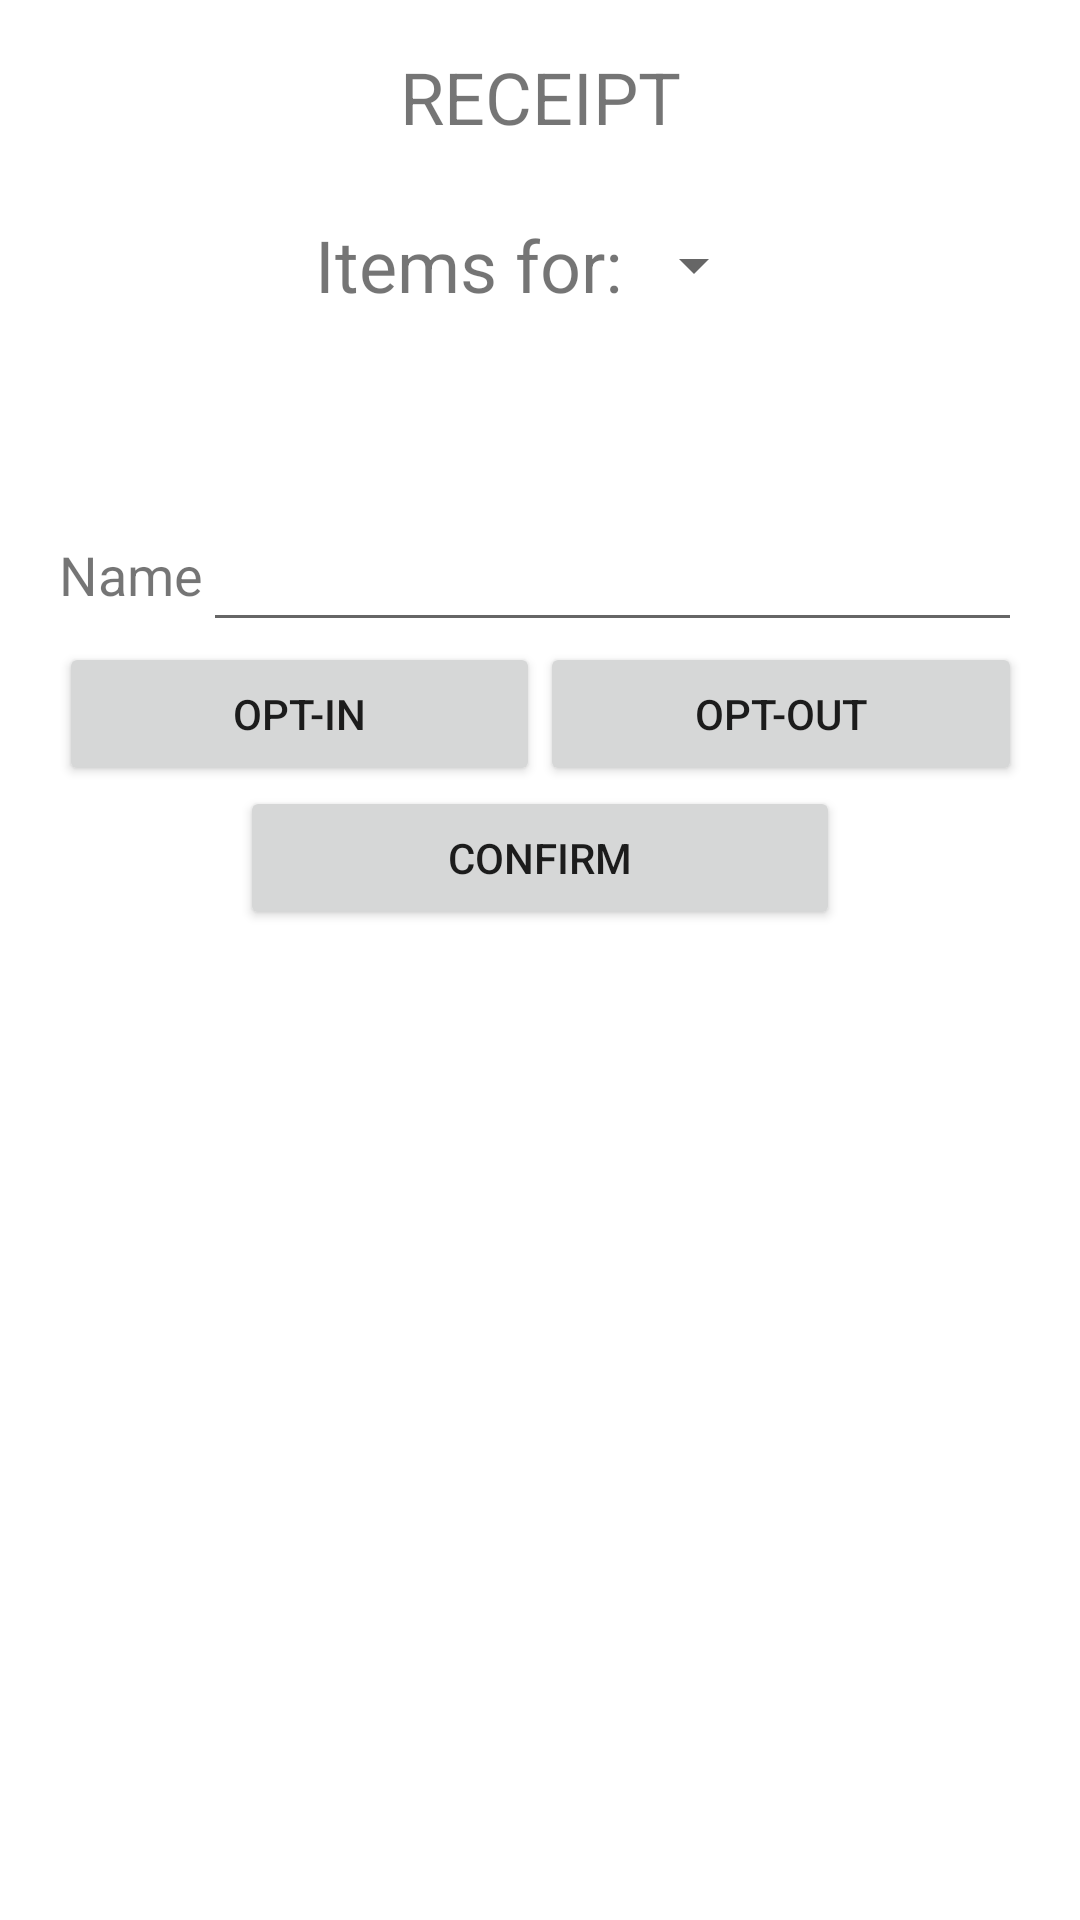

The Android layout XML behind this screen, and the referenced resources:
<!-- AndroidManifest.xml: application theme Theme.HousemateManager -->
<!-- res/layout/fragment_receipt_process.xml -->
<?xml version="1.0" encoding="utf-8"?>
<androidx.constraintlayout.widget.ConstraintLayout xmlns:android="http://schemas.android.com/apk/res/android"
    xmlns:app="http://schemas.android.com/apk/res-auto"
    xmlns:tools="http://schemas.android.com/tools"
    android:id="@+id/constrainLayout"
    android:layout_width="match_parent"
    android:layout_height="match_parent"
    android:padding="16dp"
    tools:context=".controller.ControllerActivity">

    <TextView
        android:id="@+id/receiptLabel"
        android:layout_width="wrap_content"
        android:layout_height="wrap_content"
        android:text="@string/receipt_label"
        android:textSize="24sp"
        app:layout_constraintEnd_toEndOf="parent"
        app:layout_constraintStart_toStartOf="parent"
        app:layout_constraintTop_toTopOf="parent" />

    <LinearLayout
        android:id="@+id/linearLayout"
        android:layout_width="wrap_content"
        android:layout_height="wrap_content"
        android:layout_marginTop="16dp"
        android:orientation="horizontal"
        android:gravity="center_vertical"
        app:layout_constraintEnd_toEndOf="parent"
        app:layout_constraintHorizontal_bias="0.5"
        app:layout_constraintStart_toStartOf="parent"
        app:layout_constraintTop_toBottomOf="@+id/receiptLabel">

        <TextView
            android:id="@+id/debtorLabel"
            android:layout_width="wrap_content"
            android:layout_height="wrap_content"
            android:textSize="24sp"
            android:text="@string/debtor_label" />

        <Spinner
            android:id="@+id/receiptDebtorSpinner"
            android:layout_width="wrap_content"
            android:layout_height="wrap_content"
            android:minHeight="48dp"
            android:textSize="24sp" />

    </LinearLayout>

    <TextView
        android:id="@+id/receiptProcessTextView"
        android:layout_width="wrap_content"
        android:layout_height="wrap_content"
        android:layout_marginTop="16dp"
        android:gravity="center_horizontal"
        android:textSize="16sp"
        app:layout_constraintEnd_toEndOf="parent"
        app:layout_constraintStart_toStartOf="parent"
        app:layout_constraintTop_toBottomOf="@+id/linearLayout" />

    <LinearLayout
        android:id="@+id/linearLayout1"
        android:layout_width="wrap_content"
        android:layout_height="wrap_content"
        android:layout_marginTop="16dp"
        android:orientation="vertical"
        app:layout_constraintEnd_toEndOf="parent"
        app:layout_constraintHorizontal_bias=".5"
        app:layout_constraintStart_toStartOf="parent"
        app:layout_constraintTop_toBottomOf="@+id/receiptProcessTextView">

        <LinearLayout
            android:layout_width="wrap_content"
            android:layout_height="wrap_content"
            android:orientation="horizontal">

            <TextView
                android:id="@+id/nameLabel"
                android:layout_width="wrap_content"
                android:layout_height="wrap_content"
                android:text="@string/item_name_label"
                android:textSize="18sp" />

            <AutoCompleteTextView
                android:id="@+id/receiptProcessNameEditText"
                android:layout_width="wrap_content"
                android:layout_height="wrap_content"
                android:ems="13"
                android:inputType="textPersonName"
                android:minHeight="48dp"
                android:completionThreshold="1" />
        </LinearLayout>

        <LinearLayout
            android:layout_width="match_parent"
            android:layout_height="match_parent"
            android:orientation="horizontal">

            <Button
                android:id="@+id/receiptOptInButton"
                android:layout_width="wrap_content"
                android:layout_height="wrap_content"
                android:layout_weight="1"
                android:text="@string/opt_in_button" />

            <Button
                android:id="@+id/receiptOptOutButton"
                android:layout_width="wrap_content"
                android:layout_height="wrap_content"
                android:layout_weight="1"
                android:text="@string/opt_out_button" />
        </LinearLayout>

        <Button
            android:id="@+id/receiptConfirmButton"
            android:layout_width="200dp"
            android:layout_height="wrap_content"
            android:layout_gravity="center"
            android:text="@string/confirm_button" />

    </LinearLayout>



</androidx.constraintlayout.widget.ConstraintLayout>
<!-- resources referenced by this layout -->
<resources>
  <string name="confirm_button">CONFIRM</string>
  <string name="debtor_label">Items for: </string>
  <string name="item_name_label">Name</string>
  <string name="opt_in_button">OPT-IN</string>
  <string name="opt_out_button">OPT-Out</string>
  
      Past Receipt Fragment
  <string name="receipt_label">RECEIPT</string>
  <style name="Theme.HousemateManager" parent="Theme.MaterialComponents.DayNight.DarkActionBar">
          
          <item name="colorPrimary">@color/purple_500</item>
          <item name="colorPrimaryVariant">@color/purple_700</item>
          <item name="colorOnPrimary">@color/white</item>
          
          <item name="colorSecondary">@color/teal_200</item>
          <item name="colorSecondaryVariant">@color/teal_700</item>
          <item name="colorOnSecondary">@color/black</item>
          
          <item name="android:statusBarColor" tools:targetApi="l">?attr/colorPrimaryVariant</item>
          
      </style>
  <!-- not gathered from this repository: default colours our renderer supplied (Android Studio template values) -->
  <color name="purple_500">#FF6200EE</color>
  <color name="purple_700">#FF3700B3</color>
  <color name="teal_200">#FF03DAC5</color>
  <color name="teal_700">#FF018786</color>
  <color name="black">#FF000000</color>
  <color name="white">#FFFFFFFF</color>
</resources>
